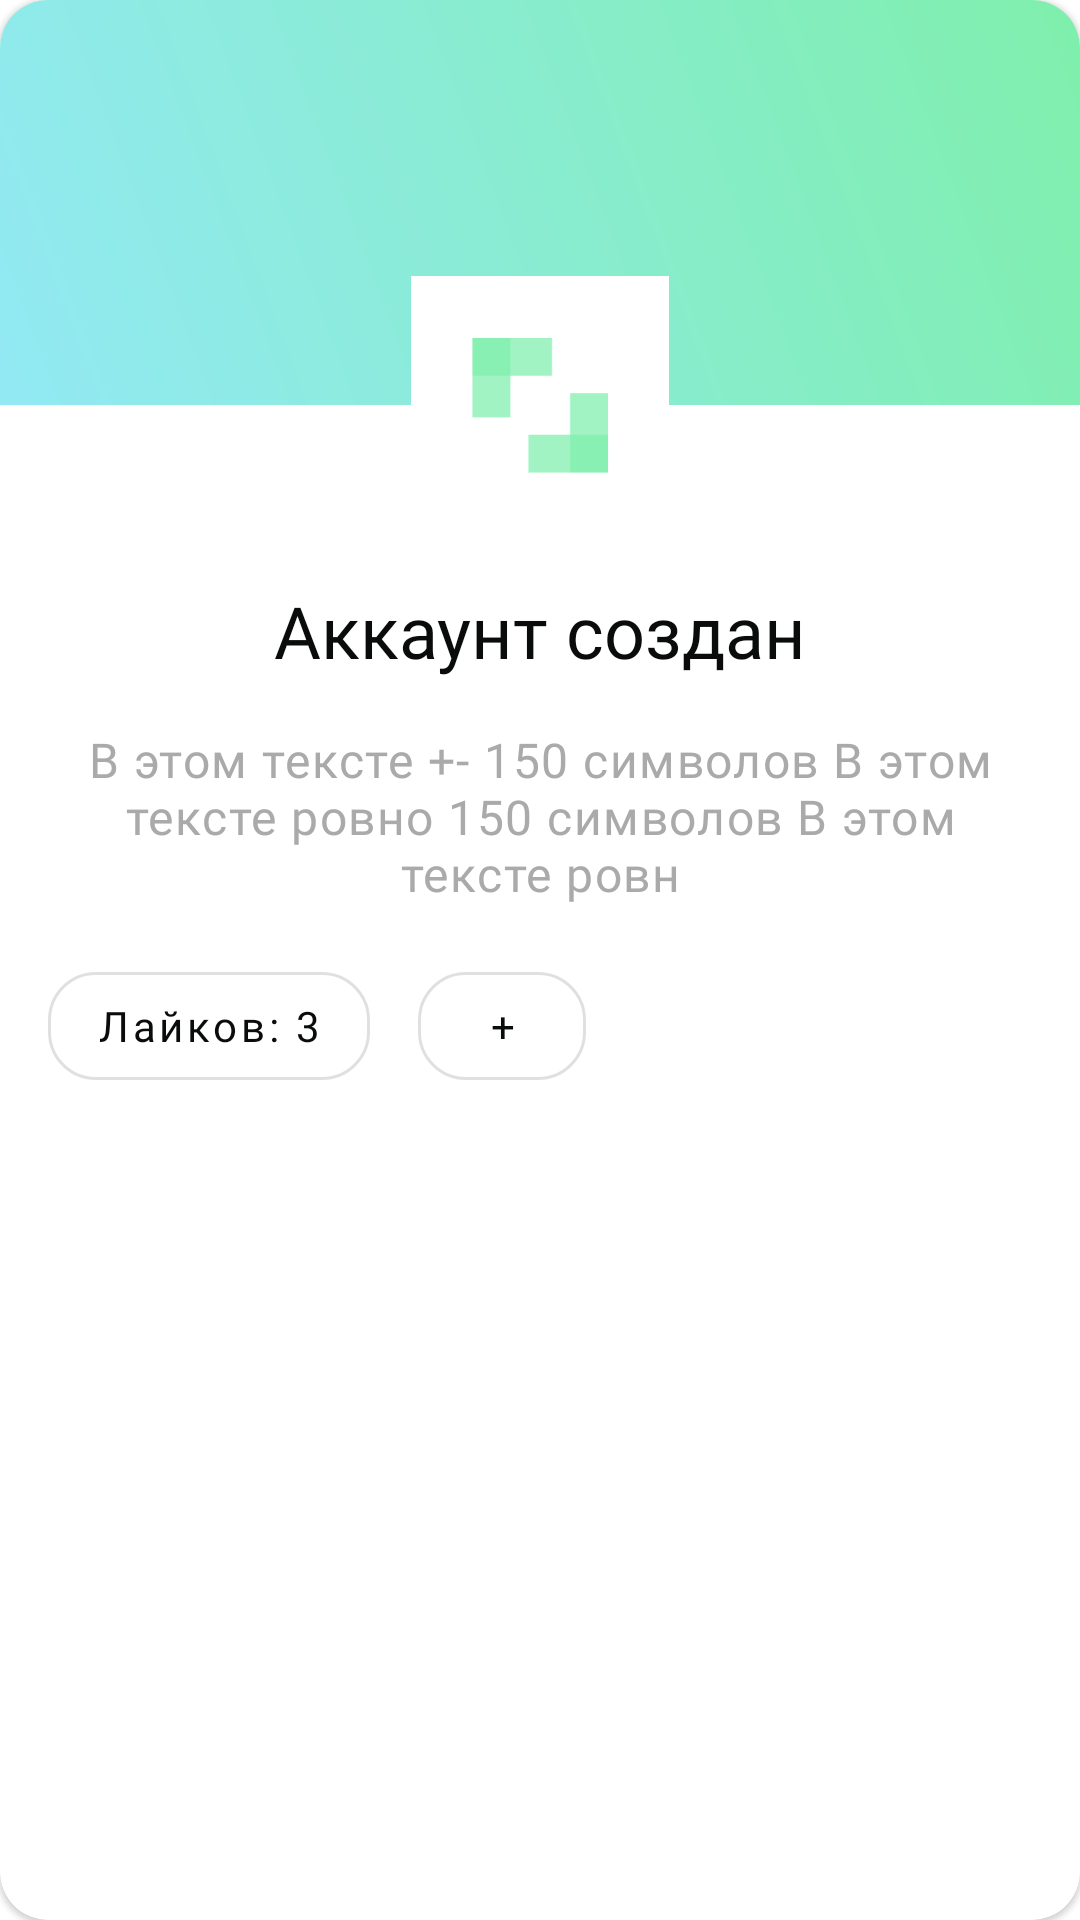

Layout XML and referenced resources for this Android screen:
<!-- AndroidManifest.xml: application theme Theme.Mayti -->
<!-- res/layout/fragment_profile.xml -->
<?xml version="1.0" encoding="utf-8"?>
<com.google.android.material.card.MaterialCardView xmlns:android="http://schemas.android.com/apk/res/android"
    xmlns:app="http://schemas.android.com/apk/res-auto"
    android:layout_width="match_parent"
    android:layout_height="match_parent"
    android:layout_marginStart="16dp"
    android:layout_marginLeft="16dp"
    android:layout_marginTop="72dp"
    android:layout_marginEnd="16dp"
    android:layout_marginRight="16dp"
    android:layout_marginBottom="72dp"
    android:background="@color/white"
    app:cardCornerRadius="16dp">

    <androidx.constraintlayout.widget.ConstraintLayout
        android:layout_width="match_parent"
        android:layout_height="match_parent">


        <androidx.constraintlayout.widget.ConstraintLayout
            android:id="@+id/layoutHeader"
            android:layout_width="0dp"
            android:layout_height="0dp"
            android:background="@drawable/gradient"
            android:padding="16dp"
            app:layout_constraintDimensionRatio="16:6"
            app:layout_constraintLeft_toLeftOf="parent"
            app:layout_constraintRight_toRightOf="parent"
            app:layout_constraintTop_toTopOf="parent">

        </androidx.constraintlayout.widget.ConstraintLayout>

        <androidx.constraintlayout.widget.ConstraintLayout
            android:id="@+id/layoutContent"
            android:layout_width="0dp"
            android:layout_height="0dp"
            android:padding="16dp"
            app:layout_constraintBottom_toBottomOf="parent"
            app:layout_constraintEnd_toEndOf="parent"
            app:layout_constraintStart_toStartOf="parent"
            app:layout_constraintTop_toBottomOf="@+id/textViewName">

            <TextView
                android:id="@+id/textViewDesc"
                android:layout_width="wrap_content"
                android:layout_height="wrap_content"
                android:layout_alignParentStart="true"
                android:layout_alignParentLeft="true"
                android:fontFamily="@font/rubik_light"
                android:gravity="center"
                android:text="В этом тексте +- 150 символов В этом тексте ровно 150 символов В этом тексте ровн"
                android:textAlignment="center"
                android:textAppearance="@style/TextAppearance.MaterialComponents.Body1"
                android:textColor="@color/darkGray"
                app:layout_constraintEnd_toEndOf="parent"
                app:layout_constraintStart_toStartOf="parent"
                app:layout_constraintTop_toTopOf="parent" />


            <com.google.android.material.button.MaterialButton
                android:id="@+id/buttonLikes"
                style="@style/Widget.MaterialComponents.Button.OutlinedButton"
                android:layout_width="wrap_content"
                android:layout_height="wrap_content"
                android:layout_marginTop="16dp"
                android:fontFamily="@font/rubik_bold"
                android:text="Лайков: 3"
                android:textAllCaps="false"
                android:textColor="@color/black"
                app:cornerRadius="16dp"
                app:icon="@drawable/ic_outline_favorite_border_24"
                app:layout_constraintStart_toStartOf="parent"
                app:layout_constraintTop_toBottomOf="@+id/textViewDesc" />


            <com.google.android.material.button.MaterialButton
                android:id="@+id/buttonPlus"
                style="@style/Widget.MaterialComponents.Button.OutlinedButton"
                android:layout_width="56dp"
                android:layout_height="wrap_content"
                android:layout_alignTop="@+id/buttonLikes"
                android:layout_alignBottom="@+id/buttonLikes"
                android:layout_marginStart="16dp"
                android:layout_marginLeft="16dp"
                android:layout_toEndOf="@+id/buttonLikes"
                android:layout_toRightOf="@+id/buttonLikes"
                android:fontFamily="@font/rubik_bold"
                android:text="+"
                android:textAllCaps="false"
                android:textColor="@color/black"
                app:cornerRadius="16dp"
                app:layout_constraintBottom_toBottomOf="@+id/buttonLikes"
                app:layout_constraintDimensionRatio="1:1"
                app:layout_constraintStart_toEndOf="@+id/buttonLikes"
                app:layout_constraintTop_toTopOf="@+id/buttonLikes" />


            <com.google.android.material.chip.ChipGroup
                android:id="@+id/chips"
                android:layout_width="wrap_content"
                android:layout_height="wrap_content"
                app:layout_constraintStart_toStartOf="parent"
                app:layout_constraintTop_toBottomOf="@+id/buttonLikes">

            </com.google.android.material.chip.ChipGroup>
        </androidx.constraintlayout.widget.ConstraintLayout>


        <ImageView
            android:id="@+id/imageViewAvatar"
            android:layout_width="86dp"
            android:layout_height="86dp"
            android:layout_above="@+id/textViewName"
            android:layout_alignParentStart="true"
            android:layout_alignParentLeft="true"
            android:src="@drawable/ic_launcher_playstore"
            app:layout_constraintBottom_toBottomOf="@+id/layoutHeader"
            app:layout_constraintEnd_toEndOf="parent"
            app:layout_constraintStart_toStartOf="@+id/layoutContent"
            app:layout_constraintTop_toBottomOf="@+id/layoutHeader" />

        <TextView
            android:id="@+id/textViewName"
            android:layout_width="wrap_content"
            android:layout_height="wrap_content"
            android:layout_marginTop="16dp"
            android:fontFamily="@font/rubik_bold"
            android:gravity="center"
            android:text="Аккаунт создан"
            android:textAppearance="@style/TextAppearance.MaterialComponents.Headline5"
            android:textColor="@color/black"
            app:layout_constraintEnd_toEndOf="parent"
            app:layout_constraintStart_toStartOf="parent"
            app:layout_constraintTop_toBottomOf="@+id/imageViewAvatar" />

    </androidx.constraintlayout.widget.ConstraintLayout>


</com.google.android.material.card.MaterialCardView>
<!-- resources referenced by this layout -->
<resources>
  <color name="black">#FF0A0C0C</color>
  <color name="darkGray">#AAAAAA</color>
  <color name="white">#FFFFFFFF</color>
  <!-- drawable gradient (drawable) -->
  <?xml version="1.0" encoding="utf-8"?>
  <shape xmlns:android="http://schemas.android.com/apk/res/android">
      <gradient
          android:angle="45"
          android:endColor="@color/green"
          android:startColor="@color/blue"
          android:type="linear" />
  </shape>
  <color name="green">#FF7FEFAC</color>
  <color name="blue">#FF92E9F4</color>
  <color name="gray">#CACACA</color>
  <style name="TextAppearance.Shrine.Headline6" parent="TextAppearance.MaterialComponents.Headline6">
          <item name="fontFamily">@font/rubik_bold</item>
          <item name="android:fontFamily">@font/rubik_bold</item>
      </style>
  <style name="Widget.App.Snackbar" parent="Widget.MaterialComponents.Snackbar">
          <item name="materialThemeOverlay">@style/ThemeOverlay.App.Snackbar</item>
          <item name="actionTextColorAlpha">1</item>
      </style>
  <style name="Widget.App.SnackbarText" parent="Widget.MaterialComponents.Snackbar.TextView">
          <item name="android:textColor">@color/green</item>
      </style>
  <style name="Widget.App.SnackbarButton" parent="Widget.MaterialComponents.Button.TextButton.Snackbar">
          <item name="android:textColor">@color/green</item>
      </style>
  <style name="Widget.App.CheckBox" parent="Widget.MaterialComponents.CompoundButton.CheckBox">
          <item name="materialThemeOverlay">@style/ThemeOverlay.App.CheckBox</item>
      </style>
  <style name="Widget.App.Chip" parent="Widget.MaterialComponents.Chip.Filter">
          <item name="chipIconTint">@color/green</item>
          <item name="chipBackgroundColor">@color/white</item>
          <item name="chipStrokeWidth">2dp</item>
          <item name="chipStrokeColor">@color/green</item>
          <item name="checkedIconVisible">false</item>
          <item name="android:textAppearance">@style/TextAppearance.App.Body2</item>
      </style>
  <style name="Alert.Button.Positive" parent="Widget.MaterialComponents.Button.TextButton">
          <item name="rippleColor">@color/green</item>
          <item name="android:textColor">@color/green</item>
          <item name="android:textSize">14sp</item>
          <item name="android:textAllCaps">false</item>
      </style>
  <style name="Alert.Button.Negative" parent="Widget.MaterialComponents.Button.TextButton">
          <item name="rippleColor">@color/black</item>
          <item name="android:textColor">@color/black</item>
          <item name="android:textSize">14sp</item>
          <item name="android:textAllCaps">false</item>
      </style>
  <style name="Alert.Button.Neutral" parent="Widget.MaterialComponents.Button.TextButton">
          <item name="rippleColor">@color/black</item>
          <item name="android:textColor">@color/black</item>
          <item name="android:textSize">14sp</item>
          <item name="android:textAllCaps">false</item>
      </style>
  <style name="ShapeAppearanceOverlay.Dialog.Rounded" parent="">
          <item name="cornerFamily">rounded</item>
          <item name="cornerSize">8dp</item>
      </style>
  <style name="ThemeOverlay.App.Snackbar" parent="">
          <item name="colorPrimary">@color/green</item>
          <item name="colorOnSurface">@color/white</item>
      </style>
  <style name="ThemeOverlay.App.CheckBox" parent="">
          <item name="colorOnSurface">@color/white</item>
          <item name="colorSecondary">@color/white</item>
      </style>
  <style name="TextAppearance.App.Body2" parent="TextAppearance.MaterialComponents.Body2">
          <item name="fontFamily">@font/rubik_bold</item>
          <item name="android:fontFamily">@font/rubik_bold</item>
      </style>
</resources>
